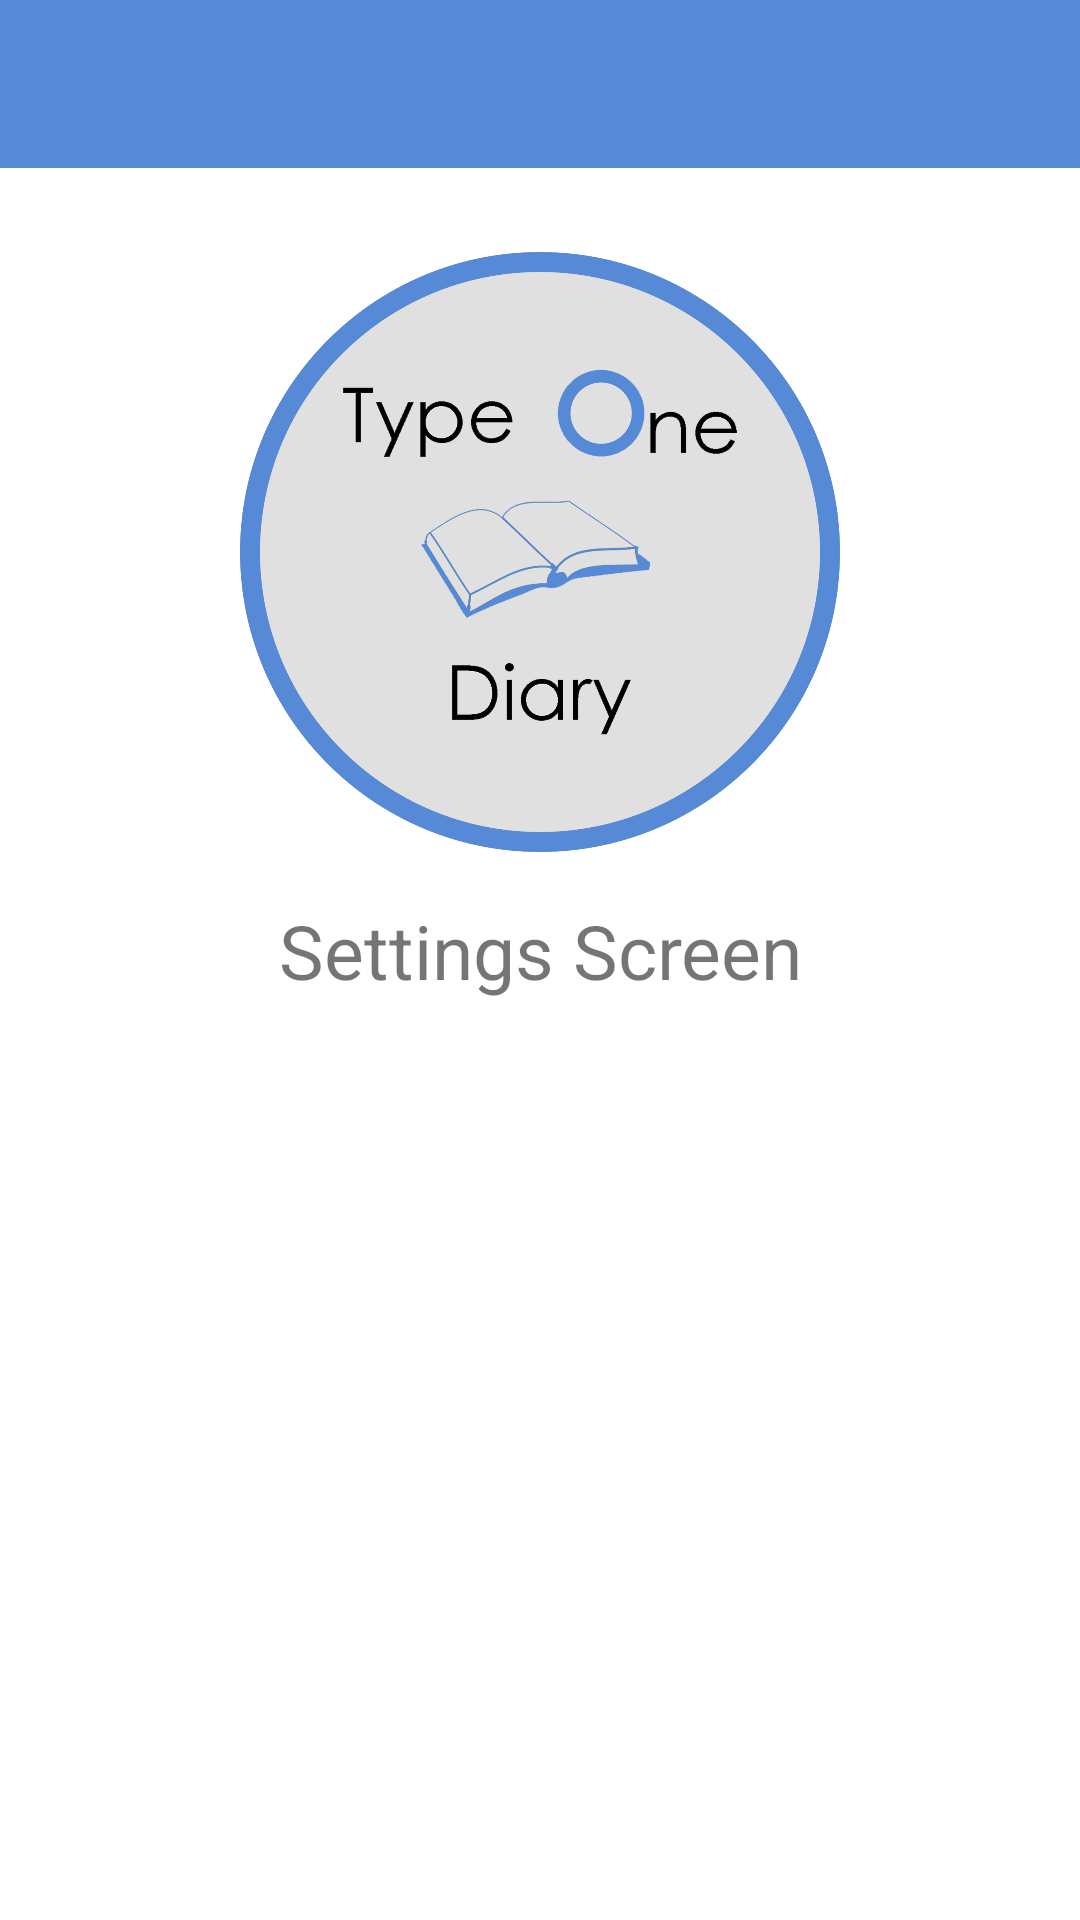

The Android layout XML behind this screen, and the referenced resources:
<!-- AndroidManifest.xml: application theme Theme.TypeOneDiary -->
<!-- res/layout/activity_settings.xml -->
<?xml version="1.0" encoding="utf-8"?>
<androidx.drawerlayout.widget.DrawerLayout xmlns:android="http://schemas.android.com/apk/res/android"
    xmlns:app="http://schemas.android.com/apk/res-auto"
    xmlns:tools="http://schemas.android.com/tools"
    android:layout_width="match_parent"
    android:layout_height="match_parent"
    tools:context=".SettingsActivity">

    <ScrollView
        android:layout_width="wrap_content"
        android:layout_height="wrap_content">

        <androidx.constraintlayout.widget.ConstraintLayout
            android:layout_width="wrap_content"
            android:layout_height="wrap_content">

            <androidx.appcompat.widget.Toolbar
                android:id="@+id/toolbar"
                android:layout_width="412dp"
                android:layout_height="wrap_content"
                android:background="@color/logo_blue"
                android:minHeight="?attr/actionBarSize"
                android:theme="?attr/actionBarTheme"
                app:layout_constraintEnd_toEndOf="parent"
                app:layout_constraintStart_toStartOf="parent"
                app:layout_constraintTop_toTopOf="parent"/>

            <ImageView
                android:id="@+id/imageViewLogo"
                android:layout_width="wrap_content"
                android:layout_height="200dp"
                android:layout_marginTop="84dp"
                android:src="@drawable/logo"
                app:layout_constraintEnd_toEndOf="parent"
                app:layout_constraintTop_toTopOf="parent"/>

            <TextView
                android:id="@+id/textView"
                android:layout_width="330dp"
                android:layout_height="43dp"
                android:layout_marginTop="300dp"
                android:maxLines="10"
                android:text="Settings Screen"
                android:textAlignment="center"
                android:textSize="25sp"
                app:layout_constraintEnd_toEndOf="parent"
                app:layout_constraintStart_toStartOf="parent"
                app:layout_constraintTop_toTopOf="parent"
                tools:ignore="MissingConstraints">
            </TextView>
        </androidx.constraintlayout.widget.ConstraintLayout>
    </ScrollView>
</androidx.drawerlayout.widget.DrawerLayout>
<!-- resources referenced by this layout -->
<resources>
  <color name="logo_blue">#578AD6</color>
  <!-- drawable logo: png bitmap (drawable, 166491 bytes) -->
  <style name="Theme.TypeOneDiary" parent="Theme.MaterialComponents.DayNight.NoActionBar">
          
          <item name="colorPrimary">@color/logo_blue</item>
          <item name="colorPrimaryVariant">@color/logo_blue</item>
          <item name="colorOnPrimary">@color/white</item>
          
          <item name="colorSecondary">@color/teal_200</item>
          <item name="colorSecondaryVariant">@color/teal_700</item>
          <item name="colorOnSecondary">@color/black</item>
          
          <item name="android:statusBarColor">#00000000</item>
          
      </style>
  <color name="white">#FFFFFFFF</color>
  <color name="teal_200">#FF03DAC5</color>
  <color name="teal_700">#FF018786</color>
  <color name="black">#FF000000</color>
</resources>
